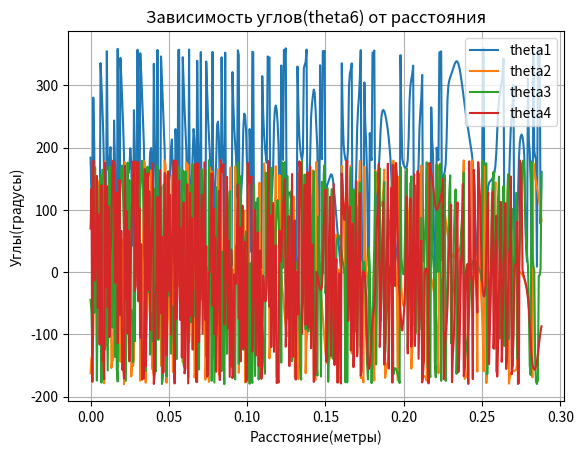

Reproduce this figure in Python.
from matplotlib import pyplot as plt

import numpy as np


def can_reach_target(l_1, l_2, l_3, target_point):
    """Check if a three-link manipulator can reach the target point."""
    x, y, z = target_point
    l_total = l_1 + l_2 + l_3

    distance_to_target = np.linalg.norm(np.array(target_point))
    if distance_to_target > l_total:
        return False

    distance_to_base = np.linalg.norm(np.array([x, y, 0]))
    if distance_to_base > l_1 + l_2:
        return False
    if z < 0 or z > l_3:
        return False

    return True


def get_dh_params() -> dict[str, list[int]]:
    our_kuka_a_values = [0, 330, 1150, 115, 0, 0]  # in milimeters
    our_kuka_alpha_values = [np.pi / 2, np.pi, -np.pi / 2, np.pi / 2, -np.pi / 2, 0]  # in radians
    our_kuka_d_values = [645, 0, 0, 1220, 0, 240]  # in milimeters

    roboanalyzer_a_values = [180, 600, 120, 0, 0, 0]  # in milimeters
    roboanalyzer_alpha_values = [np.pi / 2, np.pi, -np.pi / 2, np.pi / 2, -np.pi / 2, 0]  # in radians
    roboanalyzer_d_values = [400, 135, 135, 620, 0, 115]  # in milimeters

    kuka_dh_params = {'joint_offsets': our_kuka_a_values,
                      'twist_angles': our_kuka_alpha_values,
                      'link_lengths': our_kuka_d_values}

    roboanalyzer_dh_params = {'joint_offsets': roboanalyzer_a_values,
                              'twist_angles': roboanalyzer_alpha_values,
                              'link_lengths': roboanalyzer_d_values}

    return roboanalyzer_dh_params


def table_dh_parameters(joints):
    """для души, мне так удобнее пока использовать"""
    thea_1, thea_2, thea_3, thea_4, thea_5, thea_6 = joints
    # DH_parameters: [LINK, D, A, THEA]
    dh_table = np.array([[thea_1, 0.645, 0.33, np.pi / 2],
                         [thea_2, 0, 1.15, np.pi],
                         [thea_3, 0, 0.115, - np.pi / 2],
                         [thea_4, 1.22, 0, np.pi / 2],
                         [thea_5, 0, 0, -np.pi / 2],
                         [thea_6, 0.24, 0, 0]])
    return dh_table


def get_target_matrix():
    """Это матрица подается на вход - начальное положение робота"""
    target_matrix = np.array([[-0.8086, 0, 0.5883, 0.08],
                              [0, 1, 0, 0.1],
                              [0.5883, 0, -0.8086, 1.2],
                              [0, 0, 0, 1]])
    return target_matrix


def get_path_points(start, end, discretization):
    """Compute linear path points between start and end."""
    x_start, y_start, z_start = start
    x_end, y_end, z_end = end
    x_values = np.linspace(x_start, x_end, discretization)
    y_values = np.linspace(y_start, y_end, discretization)
    z_values = np.linspace(z_start, z_end, discretization)
    return list(zip(x_values, y_values, z_values))


def get_orientation_matrix_wrist_centre(target_matrix, dh_table):
    """Получаем вектор для вычисления первых трех углов"""
    vector_wc = np.array([target_matrix[0][3] - dh_table[5][1] * target_matrix[0][2],
                          target_matrix[1][3] - dh_table[5][1] * target_matrix[1][2],
                          target_matrix[2][3] - dh_table[5][1] * target_matrix[2][2]])

    return vector_wc


def get_first_three_angles(vector_wc):
    """Calculate joint angles for the manipulator to reach a point."""
    x, y, z = vector_wc[0], vector_wc[1], vector_wc[2]

    theta1 = np.degrees(np.arctan2(y, x))
    theta1_1 = theta1 - 180
    a_1 = 0.33
    a_2 = 1.15
    a_3 = 0.115
    a_4 = 1.22
    d_1 = 0.645

    x0 = a_1 * np.cos(theta1 + 180)
    x0_1 = a_1 * np.cos(theta1)
    y0 = a_1 * np.sin(theta1 + 180)
    y0_1 = a_1 * np.sin(theta1)
    z0 = d_1

    l_1 = np.sqrt((x - x0) ** 2 + (y - y0) ** 2 + (z - z0) ** 2)
    l_2 = np.sqrt(a_3 ** 2 + a_4 ** 2)

    alpha_1 = np.degrees(np.arccos((l_2 ** 2 + a_2 ** 2 - l_1 ** 2) / (2 * a_2 * l_2)))
    alpha_2 = -alpha_1

    betta_1 = np.degrees(np.arccos(a_3 / l_2))
    betta_2 = -betta_1

    l_1_1 = np.sqrt((x - x0_1) ** 2 + (y - y0_1) ** 2 + (z - z0) ** 2)
    l_2_1 = np.sqrt(a_3 ** 2 + a_4 ** 2)

    alpha_1_1 = np.degrees(np.arccos((l_2 ** 2 + a_2 ** 2 - l_1_1 ** 2) / (2 * a_2 * l_2)))
    alpha_2_1 = -alpha_1_1

    betta_1 = np.degrees(np.arccos(a_3 / l_2))
    betta_2 = -betta_1

    theta3_1 = 180 - (alpha_1 + betta_1)
    theta3_2 = alpha_1 + betta_2 - 180
    theta3_3 = 180 - (alpha_1_1 + betta_1)
    theta3_4 = alpha_1_1 + betta_2 - 180

    angle_1_1 = np.degrees(np.arcsin((z - z0) / l_1_1))
    angle_1_2 = 180 - angle_1_1
    angle_2_1 = np.degrees(np.arccos((a_2 ** 2 + l_1_1 ** 2 - l_2 ** 2) / (2 * a_2 * l_1_1)))

    theta2_1 = angle_1_2 + angle_2_1
    theta2_2 = angle_1_2 - angle_2_1

    angle11 = np.degrees(np.arcsin((z - z0) / l_1))
    angle12 = 180 - angle11
    angle21 = np.degrees(np.arccos((a_2 ** 2 + l_1 ** 2 - l_2 ** 2) / (2 * a_2 * l_1)))

    theta2_3 = angle12 + angle21
    theta2_4 = angle12 - angle21

    sp_first_three = [(theta1, theta1_1), (theta2_1, theta2_2, theta2_3, theta2_4),
                      (theta3_1, theta3_2, theta3_3, theta3_4)]

    return sp_first_three


def take_first_three_angles() -> list[tuple, tuple, tuple]:
    # (solution1 and solution2, solution3 and solution4, solution5 and solution6, solution7 and solution8)
    return [(121.463, -58.537, -58.537, 121.463),
            (29.011, 182.06, 47.7, 192.593),
            (-222.533, 53.303, -226.508, 57.279)]


def get_t_matrix(dh_params: dict[str, tuple], theta_1: float, theta_2: float, theta_3: float) -> list[np.ndarray]:
    matrixes = []
    angles = (theta_1, theta_2, theta_3)

    for i in range(3):
        joint_offset = dh_params['joint_offsets'][i] / 1000
        twist_angle = dh_params['twist_angles'][i]
        link_length = dh_params['link_lengths'][i] / 1000
        angle = angles[i]

        matrix_i = np.array([
            [np.cos(angle), -np.sin(angle) * np.cos(twist_angle), np.sin(angle) * np.sin(twist_angle), link_length * np.cos(angle)],
            [np.sin(angle), np.cos(angle) * np.cos(twist_angle), -np.cos(angle) * np.sin(twist_angle), link_length * np.sin(angle)],
            [0, np.sin(twist_angle), np.cos(twist_angle), joint_offset],
            [0, 0, 0, 1]
        ])

        matrixes.append(matrix_i)

    return matrixes


def get_r36_matrix(t01_matrix: np.ndarray, t12_matrix: np.ndarray, t23_matrix: np.ndarray) -> np.ndarray:
    t03_matrix = t01_matrix.dot(t12_matrix).dot(t23_matrix)

    r03_matrix_transpose = np.array([
        [t03_matrix[0][0], t03_matrix[0][1], t03_matrix[0][2]],
        [t03_matrix[1][0], t03_matrix[1][1], t03_matrix[1][2]],
        [t03_matrix[2][0], t03_matrix[2][1], t03_matrix[2][2]]
    ]).transpose()

    orientation_matrix = np.array([
        [-0.8086, 0, 0.5883],
        [0, 1, 0],
        [-0.5883, 0, -0.8086]
    ])

    r36_matrix = r03_matrix_transpose.dot(orientation_matrix)

    return r36_matrix


def get_last_three_angles(r36_matrix: np.ndarray) -> list[tuple, tuple, tuple]:
    theta_4_1 = np.degrees(np.arctan2(r36_matrix[1][2], r36_matrix[0][2]))
    theta_4_2 = np.degrees(np.arctan2(-r36_matrix[1][2], -r36_matrix[0][2]))

    theta_5_1 = np.degrees(np.arctan2(np.sqrt(r36_matrix[0][2] ** 2 + r36_matrix[1][2] ** 2), r36_matrix[2][2]))
    theta_5_2 = -theta_5_1

    theta_6_1 = np.degrees(np.arctan2(-r36_matrix[2][1], r36_matrix[2][0]))
    theta_6_2 = 180 - np.degrees(np.arctan2(-r36_matrix[2][1], -r36_matrix[2][0]))

    return [(theta_4_1, theta_4_2), (theta_5_1, theta_5_2), (theta_6_1, theta_6_2)]

def main():

    joints = [0, 0, 0, 0, 0, 0]
    dh_params = get_dh_params()
    discretization = 500
    start_point = 0.08, 0.1, 1.2
    end_point = 0.35, 0.2, 1.2


    vector_wc = get_orientation_matrix_wrist_centre(get_target_matrix(), table_dh_parameters(joints))
    three_angles = get_first_three_angles(vector_wc)

    theta_1_set, theta_2_set, theta_3_set = take_first_three_angles()
    sp_last_free = []
    for i in range(4):  # 4 solutions as 3-DoF manipulator
        theta_1 = np.radians(theta_1_set[i])
        theta_2 = np.radians(theta_2_set[i])
        theta_3 = np.radians(theta_3_set[i])

        t01_matrix, t12_matrix, t23_matrix = get_t_matrix(dh_params, theta_1, theta_2, theta_3)

        r36_matrix = get_r36_matrix(t01_matrix, t12_matrix, t23_matrix)

        theta_4_set, theta_5_set, theta_6_set = get_last_three_angles(r36_matrix)  # 2 solutions in addition
        sp_last_free.append((theta_4_set, theta_5_set, theta_6_set))

    print(sp_last_free)
    print(three_angles)
    print(f'Soliton1\n{round(three_angles[0][0], 3)}\n{round(three_angles[1][1],3)}\n{round(three_angles[2][3], 3)}\n{round(sp_last_free[0][0][0], 3)}\n{round(sp_last_free[0][1][0], 3)}\n{round(sp_last_free[0][2][0], 3)}')
    print(
        f'Soliton2\n{round(three_angles[0][0], 3)}\n{round(three_angles[1][1], 3)}\n{round(three_angles[2][3], 3)}\n{round(sp_last_free[0][0][1], 3)}\n{round(sp_last_free[0][1][1], 3)}\n{round(sp_last_free[0][2][1], 3)}')
    print(
        f'Soliton3\n{round(three_angles[0][1], 3)}\n{round(three_angles[1][3], 3)}\n{round(three_angles[2][1], 3)}\n{round(sp_last_free[2][0][0], 3)}\n{round(sp_last_free[1][1][0], 3)}\n{round(sp_last_free[1][2][0], 3)}')
    print(
        f'Soliton4\n{round(three_angles[0][1], 3)}\n{round(three_angles[1][3], 3)}\n{round(three_angles[2][1], 3)}\n{round(sp_last_free[2][0][1], 3)}\n{round(sp_last_free[1][1][1], 3)}\n{round(sp_last_free[1][2][1], 3)}')
    print(
        f'Soliton5\n{round(three_angles[0][0], 3)}\n{round(three_angles[1][2], 3)}\n{round(three_angles[2][0], 3)}\n{round(sp_last_free[2][0][0], 3)}\n{round(sp_last_free[2][1][0], 3)}\n{round(sp_last_free[2][2][0], 3)}')
    print(
        f'Soliton6\n{round(three_angles[0][0], 3)}\n{round(three_angles[1][2], 3)}\n{round(three_angles[2][0], 3)}\n{round(sp_last_free[2][0][1], 3)}\n{round(sp_last_free[2][1][1], 3)}\n{round(sp_last_free[2][2][1], 3)}')
    print(
        f'Soliton7\n{round(three_angles[0][0], 3)}\n{round(three_angles[1][0], 3)}\n{round(three_angles[2][2], 3)}\n{round(sp_last_free[3][0][0], 3)}\n{round(sp_last_free[3][1][0], 3)}\n{round(sp_last_free[3][2][0], 3)}')
    print(
        f'Soliton8\n{round(three_angles[0][0], 3)}\n{round(three_angles[1][0], 3)}\n{round(three_angles[2][2], 3)}\n{round(sp_last_free[3][0][1], 3)}\n{round(sp_last_free[3][1][1], 3)}\n{round(sp_last_free[3][2][1], 3)}')
    path_points = get_path_points(start_point, end_point, discretization)
    dh_table = table_dh_parameters(joints)
    list_theta1 = []
    list_theta1_1 = []

    list_theta2 = []
    list_theta2_2 = []
    list_theta2_3 = []
    list_theta2_4 = []

    list_theta3 = []
    list_theta3_1 = []
    list_theta3_2 = []
    list_theta3_3 = []
    list_theta4 = []
    list_theta4_1 = []
    list_theta4_2 = []
    list_theta4_3 = []
    list_theta4_4 = []
    list_theta4_5 = []
    list_theta4_6 = []
    list_theta4_7 = []


    list_theta5 = []
    list_theta6 = []
    lst_path_point = []
    for point in path_points:
        matrix = np.array([[-0.8086, 0, 0.5883, point[0]],
                                  [0, 1, 0, point[1]],
                                  [0.5883, 0, -0.8086, point[2]],
                                  [0, 0, 0, 1]])
        vector = get_orientation_matrix_wrist_centre(matrix, dh_table)
        angles = get_first_three_angles(vector)


        theta_first = angles[0][0]
        theta_first_1 = angles[0][1]
        theta_second = angles[1][0]
        theta_second_2 = angles[1][1]
        theta_second_3 = angles[1][2]
        theta_second_4 = angles[1][3]

        theta_third = angles[2][0]
        theta_third_1 = angles[2][1]
        theta_third_2 = angles[2][2]
        theta_third_3 = angles[2][3]
        t01_matrix, t12_matrix, t23_matrix = get_t_matrix(dh_params, theta_first, theta_second, theta_third)
        r36_matrix = get_r36_matrix(t01_matrix, t12_matrix, t23_matrix)
        theta_4_set, theta_5_set, theta_6_set = get_last_three_angles(r36_matrix)

        t01_matrix, t12_matrix, t23_matrix = get_t_matrix(dh_params, theta_first_1, theta_second_3, theta_third_2)
        r36_matrix = get_r36_matrix(t01_matrix, t12_matrix, t23_matrix)
        theta_4_set_1, theta_5_set_1, theta_6_set_1 = get_last_three_angles(r36_matrix)

        t01_matrix, t12_matrix, t23_matrix = get_t_matrix(dh_params, theta_first, theta_second_2, theta_third_1)
        r36_matrix = get_r36_matrix(t01_matrix, t12_matrix, t23_matrix)
        theta_4_set_2, theta_5_set_2, theta_6_set_2 = get_last_three_angles(r36_matrix)

        t01_matrix, t12_matrix, t23_matrix = get_t_matrix(dh_params, theta_first_1, theta_second_4, theta_third_3)
        r36_matrix = get_r36_matrix(t01_matrix, t12_matrix, t23_matrix)
        theta_4_set_3, theta_5_set_3, theta_6_set_3 = get_last_three_angles(r36_matrix)

        theta_five = theta_6_set[1]
        theta_five_1 = theta_6_set[0]
        theta_five_2 = theta_6_set_1[0]
        theta_five_3 = theta_6_set_1[1]
        theta_five_4 = theta_6_set_2[0]
        theta_five_5 = theta_6_set_2[1]
        theta_five_6 = theta_6_set_3[0]
        theta_five_7 = theta_6_set_3[1]


        theta_six = theta_6_set[1]
        list_theta6.append(theta_six)
        list_theta5.append(theta_five)
        list_theta4.append(theta_five)
        list_theta4_1.append(theta_five_1)
        list_theta4_2.append(theta_five_2)
        list_theta4_3.append(theta_five_3)
        list_theta4_4.append(theta_five_4)
        list_theta4_5.append(theta_five_5)
        list_theta4_6.append(theta_five_6)
        list_theta4_7.append(theta_five_7)


        list_theta1_1.append(theta_first_1)
        list_theta2_2.append(theta_second_2)
        list_theta2_3.append(theta_second_3)
        list_theta2_4.append(theta_second_4)

        list_theta3_1.append(theta_third_1)
        list_theta3_2.append(theta_third_2)
        list_theta3_3.append(theta_third_3)

        list_theta1.append(theta_first)
        list_theta2.append(theta_second)
        list_theta3.append(theta_third)

    for i in range(len(path_points)):
        x_0, x_1 = path_points[0][0], path_points[i][0]
        y_0, y_1 = path_points[0][1], path_points[i][1]
        z_0, z_1 = path_points[0][2], path_points[i][2]
        d = np.sqrt((x_1 - x_0) ** 2 + (y_1 - y_0) ** 2 + (z_1 - z_0) ** 2)
        lst_path_point.append(d)
    print(lst_path_point)
    fig, ax = plt.subplots()
    ax.set_title("Зависимость углов(theta6) от расстояния")
    ax.set_xlabel('Расстояние(метры)')
    ax.set_ylabel('Углы(градусы)')
    ax.grid(True)
    ax.plot(lst_path_point, list_theta4)
    # ax.plot(lst_path_point, list_theta4_1)
    ax.plot(lst_path_point, list_theta4_2)
    # ax.plot(lst_path_point, list_theta4_3)
    ax.plot(lst_path_point, list_theta4_4)
    # ax.plot(lst_path_point, list_theta4_5)
    ax.plot(lst_path_point, list_theta4_6)
    # ax.plot(lst_path_point, list_theta4_7)
    plt.legend(['theta1', 'theta2', 'theta3', 'theta4'])
    # ax.plot(lst_path_point, list_theta3)
    # ax.plot(lst_path_point, list_theta4)
    # ax.plot(lst_path_point, list_theta5)
    # ax.plot(lst_path_point, list_theta6)


    plt.show()


if __name__ == '__main__':
    main()
